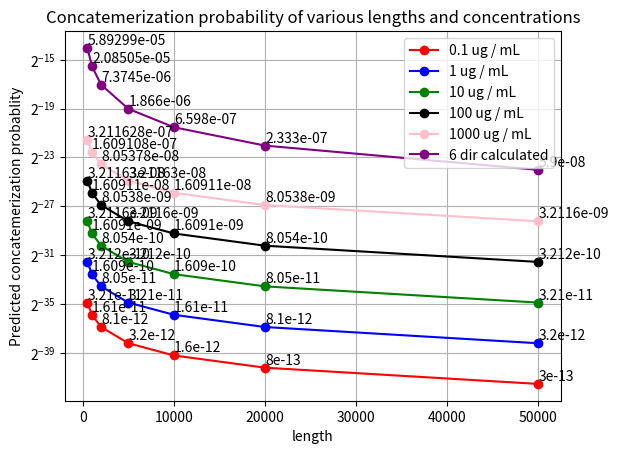

Recreate this plot in Python.
import matplotlib.pyplot as plt

#model 1 is the # tails * sphere / total vol
model1 =  [[3.211628228924419e-11, 1.6091080921329013e-11, 8.053775404841235e-12, 3.211628228924419e-12, 1.6091080921329012e-12, 8.053775404841236e-13, 3.2116282289244193e-13], 
         [3.211628228924419e-10, 1.6091080921329013e-10, 8.053775404841236e-11, 3.211628228924419e-11, 1.6091080921329013e-11, 8.053775404841235e-12, 3.211628228924419e-12], 
         [3.2116282289244193e-09, 1.6091080921329013e-09, 8.053775404841235e-10, 3.211628228924419e-10, 1.6091080921329013e-10, 8.053775404841236e-11, 3.211628228924419e-11], 
         [3.211628228924419e-08, 1.6091080921329013e-08, 8.053775404841235e-09, 3.2116282289244193e-09, 1.6091080921329013e-09, 8.053775404841235e-10, 3.211628228924419e-10],
        [3.2116282289244187e-07, 1.6091080921329012e-07, 8.053775404841235e-08, 3.211628228924419e-08, 1.6091080921329013e-08, 8.053775404841235e-09, 3.2116282289244193e-09]]

calculated_cir_prob_6_dir = [5.89299191739383e-5, 2.08504968733022e-5, 7.37452810116553e-6, 
                             1.86604420114764e-6, 6.59795734661119e-7, 2.33281766771726e-7, 
                             5.90174654293721e-8]

concen_list = [.1, 1, 10, 100, 1000]

length = [500, 1000, 2000, 5000, 10000, 20000, 50000]
num_lens = len(length)

colors = ["red", "blue", "green", "black", "pink"]

size = len(model1)

fig, ax1 = plt.subplots()

# ax2 = ax1.twinx()

for i in range(0, size):
    ax1.plot(length, model1[i], color = colors[i], marker = 'o', label = f"{str(concen_list[i])} ug / mL")
    for j in range(0, num_lens):
        ax1.annotate(f"{round(model1[i][j], 13)}", (length[j], model1[i][j]), xycoords='data', xytext=(length[j] * 1.00000001, model1[i][j] * 1.2))

ax1.plot(length, calculated_cir_prob_6_dir, color = 'purple', marker = 'o', label = "6 dir calculated")
for j in range(0, num_lens):
    ax1.annotate(f"{round(calculated_cir_prob_6_dir[j], 10)}", (length[j], calculated_cir_prob_6_dir[j]), xycoords='data', xytext=(length[j] * 1.00000001, calculated_cir_prob_6_dir[j] * 1.2))

ax1.set_xlabel('length')
ax1.set_yscale('log', base = 2)
ax1.set_ylabel('Predicted concatemerization probablity', color = 'black')
ax1.tick_params(axis='y', labelcolor = 'black')
ax1.legend(loc = 'upper right')
# ax2.set_ylabel('Predicted circularization probability', color = 'teal')
# ax2.tick_params(axis='y', labelcolor = 'teal')
# ax2.set_yscale('log')
# ax2.legend(loc = 'lower right')
plt.title("Concatemerization probability of various lengths and concentrations")
plt.grid(True)
plt.show()